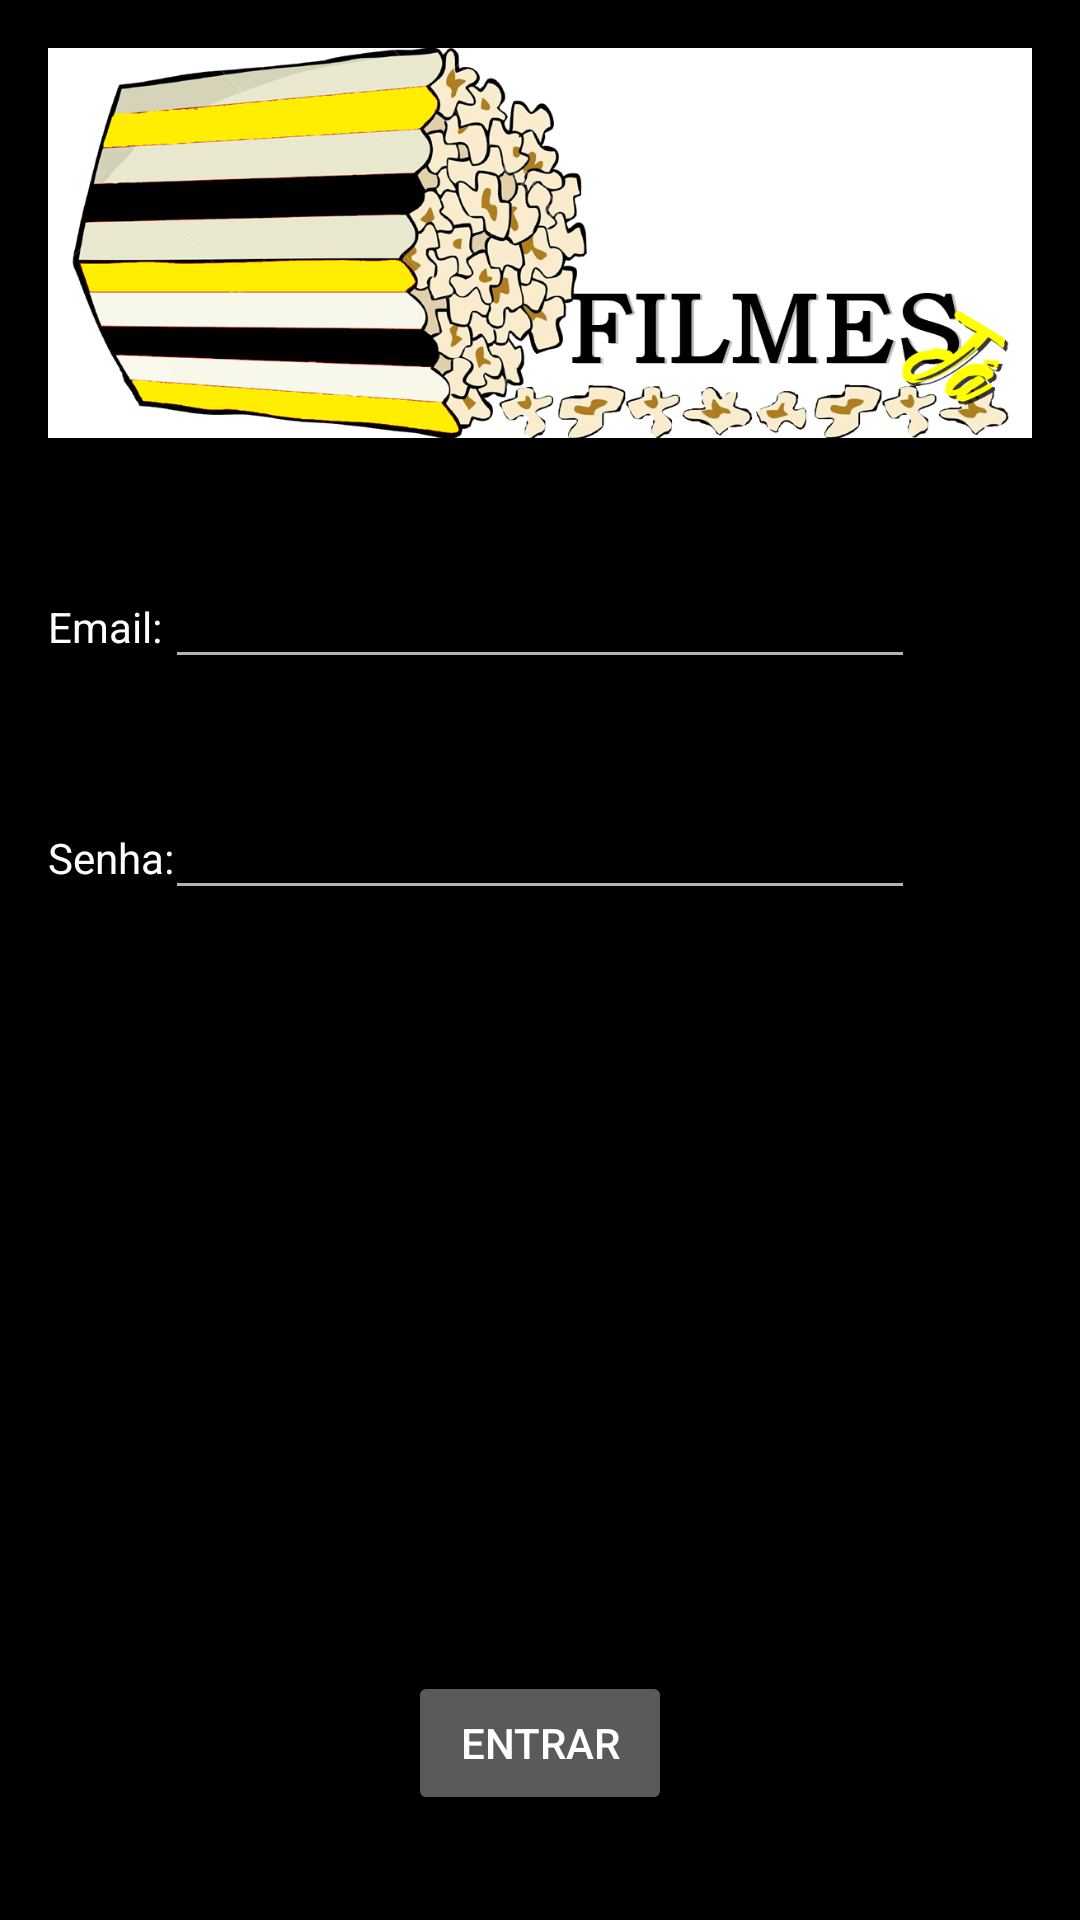

Produce the Android XML layout that renders to this screen, including the resource entries it uses.
<!-- AndroidManifest.xml: application theme AppTheme -->
<!-- res/layout/activity_login.xml -->
<?xml version="1.0" encoding="utf-8"?>
<RelativeLayout xmlns:android="http://schemas.android.com/apk/res/android"
    xmlns:app="http://schemas.android.com/apk/res-auto"
    xmlns:tools="http://schemas.android.com/tools"
    android:id="@+id/activity_login"
    android:layout_width="match_parent"
    android:layout_height="match_parent"
    android:paddingBottom="@dimen/activity_vertical_margin"
    android:paddingLeft="@dimen/activity_horizontal_margin"
    android:paddingRight="@dimen/activity_horizontal_margin"
    android:paddingTop="@dimen/activity_vertical_margin"
    android:background="@android:color/black"
    tools:context="com.os10.tcc.filmesja.Activitys.LoginActivity">

    <EditText
        android:id="@+id/txtEmail"
        android:layout_width="250sp"
        android:layout_height="wrap_content"
        android:layout_alignLeft="@+id/txtSenha"
        android:layout_alignStart="@+id/txtSenha"
        android:layout_below="@+id/imageView2"
        android:layout_marginTop="39dp"
        android:ems="10"
        android:inputType="textEmailAddress" />

    <TextView
        android:layout_width="wrap_content"
        android:layout_height="wrap_content"
        android:text="Email:"
        android:id="@+id/lblEmail"
        android:layout_alignBaseline="@+id/txtEmail"
        android:layout_alignBottom="@+id/txtEmail"
        android:layout_alignParentLeft="true"
        android:layout_alignParentStart="true"
        android:textColor="@android:color/background_light" />

    <TextView
        android:text="Senha:"
        android:layout_width="wrap_content"
        android:layout_height="wrap_content"
        android:id="@+id/lblSenha"
        android:textColor="@android:color/background_light"
        android:layout_marginTop="58dp"
        android:layout_below="@+id/lblEmail"
        android:layout_alignParentLeft="true"
        android:layout_alignParentStart="true" />

    <EditText
        android:id="@+id/txtSenha"
        android:layout_width="250sp"
        android:layout_height="wrap_content"
        android:layout_alignBaseline="@+id/lblSenha"
        android:layout_alignBottom="@+id/lblSenha"
        android:layout_centerHorizontal="true"
        android:ems="10"
        android:inputType="textPassword" />

    <Button
        android:text="Entrar"
        android:layout_width="wrap_content"
        android:layout_height="wrap_content"
        android:id="@+id/btnEntrar"
        android:layout_alignParentBottom="true"
        android:layout_centerHorizontal="true"
        android:layout_marginBottom="19dp" />

    <ImageView
        android:id="@+id/imageView2"
        android:layout_width="wrap_content"
        android:layout_height="130sp"
        android:layout_alignParentTop="true"
        android:layout_centerHorizontal="true"
        android:background="@android:color/background_light"
        app:srcCompat="@drawable/icon" />

</RelativeLayout>
<!-- resources referenced by this layout -->
<resources>
  <dimen name="activity_horizontal_margin">16dp</dimen>
  <dimen name="activity_vertical_margin">16dp</dimen>
  <!-- drawable icon: png bitmap (drawable, 313856 bytes) -->
  <style name="AppTheme" parent="Theme.AppCompat.NoActionBar">
          
          <item name="colorPrimary">@color/colorPrimary</item>
          <item name="colorPrimaryDark">@color/colorPrimaryDark</item>
          <item name="colorAccent">@color/colorAccent</item>
          <item name="android:activatedBackgroundIndicator">@drawable/drawer_list_selector</item>
      </style>
  <color name="colorPrimary">#606060</color>
  <color name="colorPrimaryDark">#444444</color>
  <color name="colorAccent">#fff700</color>
  <!-- drawable drawer_list_selector (drawable) -->
  <?xml version="1.0" encoding="utf-8"?>
  <selector xmlns:android="http://schemas.android.com/apk/res/android">
      <item android:state_activated="true" android:drawable="@drawable/red_color" />
      <item android:drawable="@android:color/transparent" />
  </selector>
</resources>
